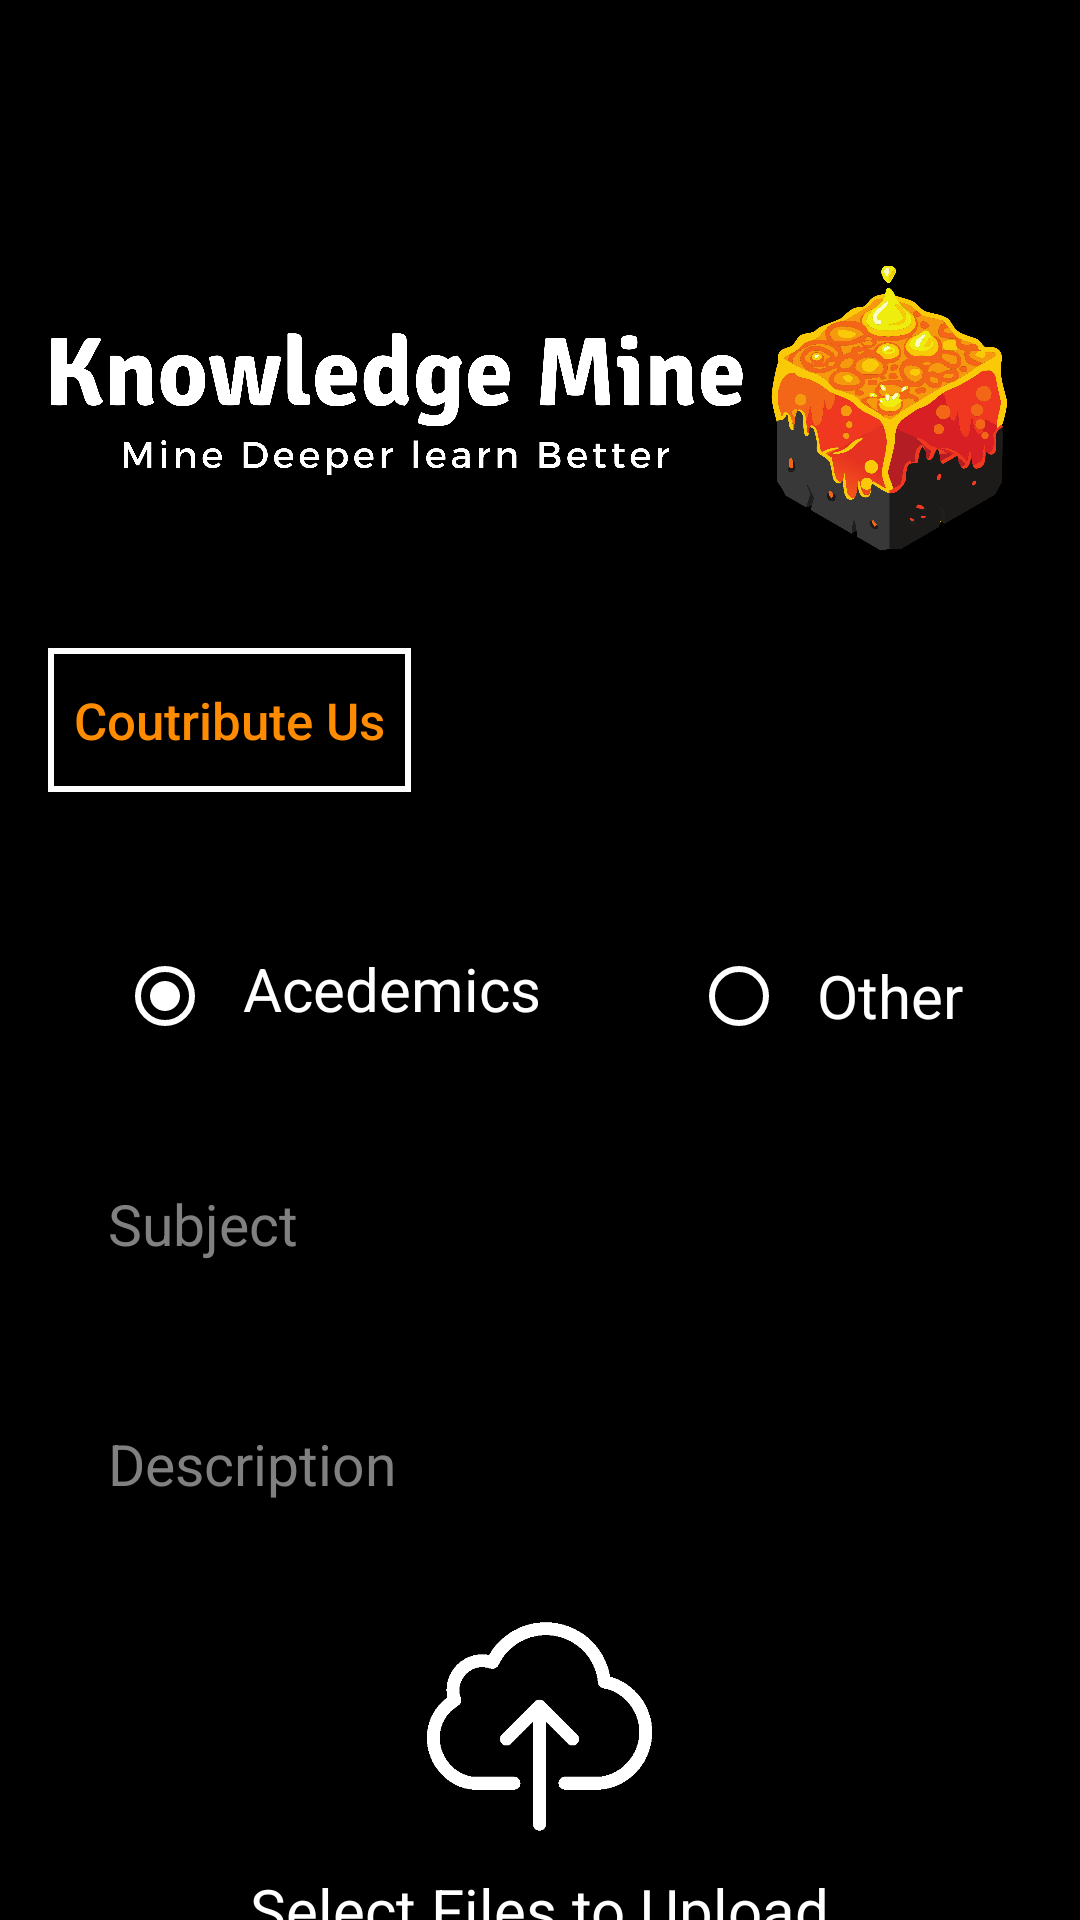

The Android layout XML behind this screen, and the referenced resources:
<!-- AndroidManifest.xml: application theme AppTheme -->
<!-- res/layout/activity_countribute_us.xml -->
<?xml version="1.0" encoding="utf-8"?>
<ScrollView xmlns:android="http://schemas.android.com/apk/res/android"
    xmlns:app="http://schemas.android.com/apk/res-auto"
    xmlns:tools="http://schemas.android.com/tools"
    android:layout_width="match_parent"
    android:layout_height="match_parent"
    xmlns:card_view="http://schemas.android.com/apk/res-auto"
    tools:context=".MainActivity"
    android:background="#000000">

    <androidx.constraintlayout.widget.ConstraintLayout
        android:layout_width="match_parent"
        android:layout_height="match_parent"
        android:background="#000000">

        <androidx.appcompat.widget.Toolbar
            android:id="@+id/toolbar"
            android:layout_width="0dp"
            android:layout_height="wrap_content"
            android:background="#00008577"
            android:minHeight="?attr/actionBarSize"
            android:theme="?attr/actionBarTheme"
            app:layout_constraintEnd_toEndOf="parent"
            app:layout_constraintStart_toStartOf="parent"
            app:layout_constraintTop_toTopOf="parent" />
        

        <ImageView
            android:id="@+id/textView"
            android:layout_width="233dp"
            android:layout_height="107dp"
            android:layout_marginStart="16dp"
            android:layout_marginLeft="16dp"
            android:layout_marginTop="24dp"
            app:layout_constraintEnd_toStartOf="@+id/imageView"
            app:layout_constraintStart_toStartOf="parent"
            app:layout_constraintTop_toBottomOf="@+id/toolbar"
            app:srcCompat="@drawable/name" />


        <ImageView
            android:id="@+id/imageView"
            android:layout_width="0dp"
            android:layout_height="160dp"
            android:layout_marginEnd="16dp"
            android:layout_marginRight="16dp"
            app:layout_constraintEnd_toEndOf="parent"
            app:layout_constraintStart_toEndOf="@+id/textView"
            app:layout_constraintTop_toBottomOf="@+id/toolbar"
            app:srcCompat="@drawable/main_logo" />



        <LinearLayout
            android:id="@+id/contribute_us_path"
            android:layout_width="match_parent"
            android:layout_height="50dp"
            app:layout_constraintTop_toBottomOf="@id/imageView">

            <Button
                android:id="@+id/countribute_label"
                android:layout_width="wrap_content"
                android:layout_height="wrap_content"
                android:layout_marginLeft="16dp"
                android:background="@drawable/tab_effect"
                android:fontFamily="sans-serif-medium"
                android:text="  Coutribute Us  "
                android:textSize="17dp"
                android:textColor="#ff8c00"
                android:textAllCaps="false"/>

        </LinearLayout>

        <LinearLayout
            android:id="@+id/content_type"
            android:layout_width="match_parent"
            android:layout_height="wrap_content"
            app:layout_constraintTop_toBottomOf="@id/contribute_us_path"
            android:layout_marginTop="50dp"
            android:layout_marginLeft="16dp"
            android:orientation="vertical"
            android:layout_marginRight="16dp">

            

            <RadioGroup
                android:layout_width="match_parent"
                android:layout_height="match_parent"
                android:orientation="horizontal"
                android:gravity="center">

                <RadioButton
                    android:id="@+id/radio_acedemics"
                    android:layout_width="wrap_content"
                    android:layout_height="wrap_content"
                    android:layout_gravity="left"
                    android:buttonTint="#FFFFFF"
                    android:checked="true"
                    android:gravity="left"
                    android:paddingRight="50dp"
                    android:text="  Acedemics"
                    android:textColor="#FFFFFF"
                    android:textSize="20dp"/>

                <RadioButton
                    android:id="@+id/radio_other"
                    android:layout_width="wrap_content"
                    android:layout_height="wrap_content"
                    android:layout_gravity="center_vertical|center_horizontal"
                    android:gravity="center_vertical|center_horizontal"
                    android:buttonTint="#FFFFFF"
                    android:text="  Other"
                    android:textColor="#FFFFFF"
                    android:textSize="20dp" />

            </RadioGroup>

            <EditText
                android:id="@+id/input_subject"
                android:layout_width="match_parent"
                android:layout_height="40dp"
                android:layout_marginLeft="10dp"
                android:layout_marginTop="40dp"
                android:layout_marginRight="10dp"
                android:background="@drawable/rounded_edittext"
                android:hint="Subject"
                android:inputType="text"
                android:paddingLeft="10dp"
                android:textColor="#000000"
                android:textColorHint="#808080"
                android:textSize="19sp" />

            <EditText
                android:id="@+id/input_description"
                android:layout_width="match_parent"
                android:layout_marginLeft="10dp"
                android:layout_marginTop="40dp"
                android:layout_marginRight="10dp"
                android:background="@drawable/rounded_edittext"
                android:hint="Description"
                android:minHeight="40dp"
                android:layout_height="wrap_content"
                android:scrollbars="vertical"
                android:inputType="textMultiLine"
                android:paddingLeft="10dp"
                android:textColor="#000000"
                android:textColorHint="#808080"
                android:textSize="19sp" />

                <ImageView
                    android:id="@+id/input_upload"
                    android:layout_width="75dp"
                    android:layout_height="75dp"
                    android:layout_gravity="center_horizontal"
                    android:layout_marginTop="30dp"
                    android:layout_marginBottom="10dp"
                    android:src="@drawable/upload_icon" />


            <TextView
                android:layout_width="wrap_content"
                android:layout_height="wrap_content"
                android:layout_marginBottom="20dp"
                android:text="Select Files to Upload"
                android:textColor="#FFFFFF"
                android:layout_gravity="center_horizontal"
                android:textSize="20dp"/>

            

        </LinearLayout>

        <LinearLayout
            android:layout_width="0dp"
            android:layout_height="75dp"
            android:orientation="horizontal"
            android:padding="10dp"
            android:layout_alignParentBottom="true"
            app:layout_constraintEnd_toEndOf="parent"
            app:layout_constraintHorizontal_bias="0.0"
            app:layout_constraintStart_toStartOf="parent"
            app:layout_constraintTop_toBottomOf="@+id/content_type" >
            <ImageView
                android:id="@+id/startup_logo"
                android:layout_width="match_parent"
                android:layout_height="wrap_content"
                android:layout_centerHorizontal="true"
                android:layout_marginTop="5dp"
                app:srcCompat="@drawable/startup_cell_logo" />
        </LinearLayout>

    </androidx.constraintlayout.widget.ConstraintLayout>
</ScrollView>
<!-- resources referenced by this layout -->
<resources>
  <!-- drawable main_logo: png bitmap (drawable-v24, 294659 bytes) -->
  <!-- drawable name: png bitmap (drawable-v24, 138976 bytes) -->
  <!-- drawable startup_cell_logo: png bitmap (drawable-v24, 546679 bytes) -->
  <!-- drawable tab_effect (drawable) -->
  <shape xmlns:android="http://schemas.android.com/apk/res/android" android:shape="rectangle" >
      <stroke android:width="2dip" android:color="#FFFFFF"/>
  </shape>
  <!-- drawable upload_icon: png bitmap (drawable-v24, 12829 bytes) -->
  <style name="AppTheme" parent="Theme.AppCompat.Light.DarkActionBar">
          
          <item name="colorPrimary">	#FF8C00</item>
          <item name="colorPrimaryDark">#000000</item>
          <item name="colorAccent">#FFFFFF</item>
      </style>
</resources>
